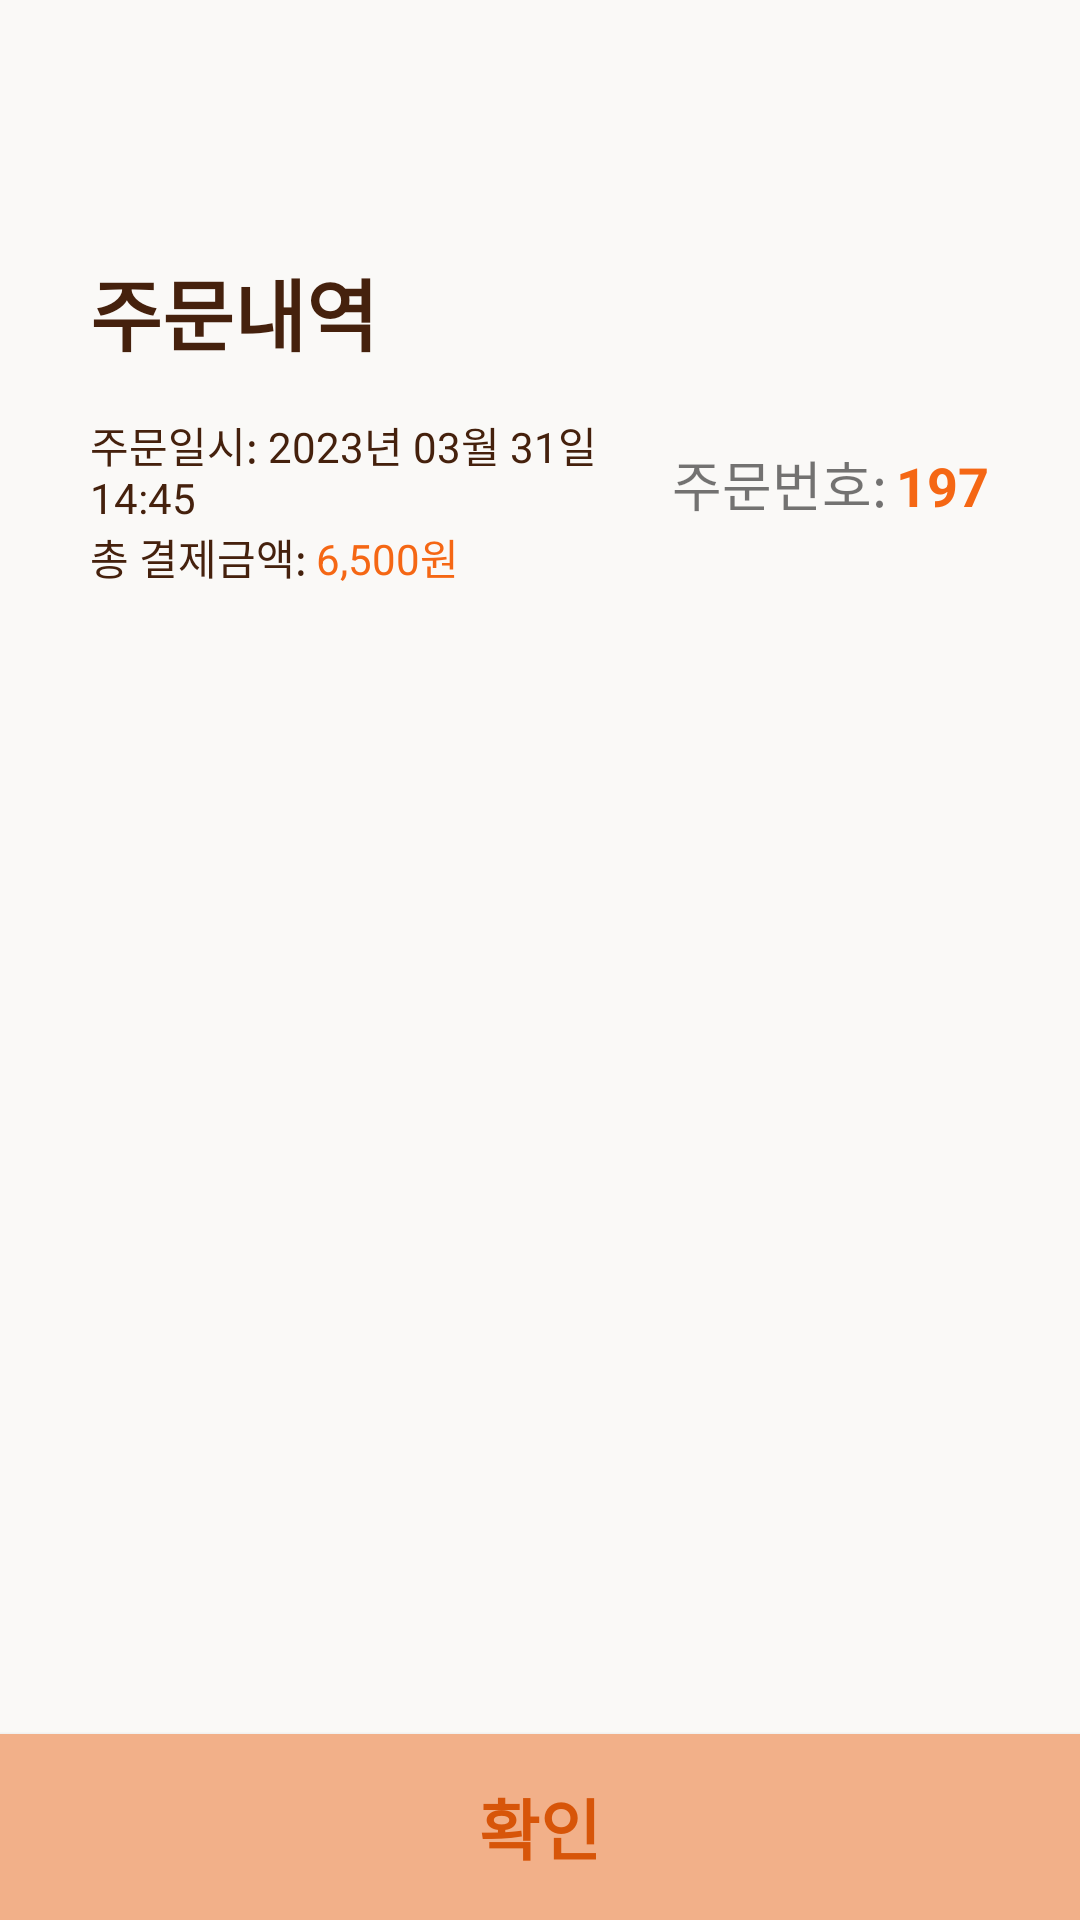

Produce the Android XML layout that renders to this screen, including the resource entries it uses.
<!-- AndroidManifest.xml: application theme Theme.Eatswunee -->
<!-- res/layout/activity_processed.xml -->
<?xml version="1.0" encoding="utf-8"?>
<androidx.constraintlayout.widget.ConstraintLayout xmlns:android="http://schemas.android.com/apk/res/android"
    xmlns:app="http://schemas.android.com/apk/res-auto"
    xmlns:tools="http://schemas.android.com/tools"
    android:layout_width="match_parent"
    android:layout_height="match_parent"
    android:background="#FAF9F7"
    tools:context=".bistro.ProcessedActivity">

    <TextView
        android:id="@+id/textView37"
        android:layout_width="0dp"
        android:layout_height="wrap_content"
        android:layout_marginTop="85dp"
        android:paddingLeft="30dp"
        android:text="주문내역"
        android:textColor="#45210D"
        android:textSize="26sp"
        android:textStyle="bold"
        app:layout_constraintEnd_toEndOf="parent"
        app:layout_constraintHorizontal_bias="0.0"
        app:layout_constraintStart_toStartOf="parent"
        app:layout_constraintTop_toTopOf="parent" />

    <androidx.appcompat.widget.AppCompatButton
        android:id="@+id/confirm_btn"
        android:layout_width="0dp"
        android:layout_height="62dp"
        android:background="#F2B089"
        android:text="확인"
        android:textColor="#D75509"
        android:textSize="22sp"
        android:textStyle="bold"
        android:visibility="visible"
        app:layout_constraintBottom_toBottomOf="parent"
        app:layout_constraintEnd_toEndOf="parent"
        app:layout_constraintStart_toStartOf="parent" />

    <LinearLayout
        android:id="@+id/linearLayout26"
        android:layout_width="0dp"
        android:layout_height="wrap_content"
        android:orientation="horizontal"
        android:paddingLeft="30dp"
        android:paddingTop="15dp"
        android:paddingRight="30dp"
        app:layout_constraintEnd_toEndOf="parent"
        app:layout_constraintStart_toStartOf="parent"
        app:layout_constraintTop_toBottomOf="@+id/textView37">

        <LinearLayout
            android:layout_width="wrap_content"
            android:layout_height="wrap_content"
            android:layout_weight="1"
            android:orientation="vertical">

            <TextView
                android:id="@+id/order_date"
                android:layout_width="match_parent"
                android:layout_height="wrap_content"
                android:text="주문일시: 2023년 03월 31일 14:45"
                android:textColor="#45210D" />

            <LinearLayout
                android:layout_width="wrap_content"
                android:layout_height="wrap_content"
                android:orientation="horizontal">

                <TextView
                    android:id="@+id/textView49"
                    android:layout_width="match_parent"
                    android:layout_height="wrap_content"
                    android:paddingRight="3dp"
                    android:text="총 결제금액:"
                    android:textColor="#45210D" />

                <TextView
                    android:id="@+id/order_price"
                    android:layout_width="wrap_content"
                    android:layout_height="wrap_content"
                    android:layout_weight="1"
                    android:text="6,500원"
                    android:textColor="#F56714" />
            </LinearLayout>

        </LinearLayout>

        <LinearLayout
            android:layout_width="wrap_content"
            android:layout_height="36dp"
            android:layout_weight="0.2"
            android:orientation="horizontal">

            <TextView
                android:id="@+id/textView53"
                android:layout_width="wrap_content"
                android:layout_height="wrap_content"
                android:layout_weight="1"
                android:gravity="right"
                android:paddingTop="10dp"
                android:paddingRight="3dp"
                android:text="주문번호:"
                android:textSize="18sp" />

            <TextView
                android:id="@+id/order_number"
                android:layout_width="wrap_content"
                android:layout_height="wrap_content"
                android:gravity="right"
                android:paddingTop="10dp"
                android:text="197"
                android:textColor="#F56714"
                android:textSize="18sp"
                android:textStyle="bold" />

        </LinearLayout>

    </LinearLayout>

    <androidx.recyclerview.widget.RecyclerView
        android:id="@+id/order_recyclerview"
        android:layout_width="match_parent"
        android:layout_height="0dp"
        android:paddingLeft="30dp"
        android:paddingTop="30dp"
        android:paddingRight="30dp"
        app:layout_constraintBottom_toTopOf="@+id/confirm_btn"
        app:layout_constraintEnd_toEndOf="parent"
        app:layout_constraintStart_toStartOf="parent"
        app:layout_constraintTop_toBottomOf="@+id/linearLayout26" />

</androidx.constraintlayout.widget.ConstraintLayout>
<!-- resources referenced by this layout -->
<resources>
  <style name="Theme.Eatswunee" parent="Theme.AppCompat.DayNight.NoActionBar">
          
          <item name="colorPrimary">@color/mainColor</item>
          <item name="colorPrimaryVariant">@color/purple_700</item>
          <item name="colorOnPrimary">@color/white</item>
          
          <item name="colorSecondary">@color/teal_200</item>
          <item name="colorSecondaryVariant">@color/teal_700</item>
          <item name="colorOnSecondary">@color/softColor</item>
          
          <item name="android:statusBarColor">?attr/colorPrimaryVariant</item>
          
          <item name="windowActionBar">false</item>
          <item name="windowNoTitle">true</item>
      </style>
  <color name="mainColor">@color/black</color>
  <color name="purple_700">#FF3700B3</color>
  <color name="white">#FFFFFFFF</color>
  <color name="teal_200">#FF03DAC5</color>
  <color name="teal_700">#FF018786</color>
  <color name="softColor">#9BA5C2</color>
  <color name="black">#FF000000</color>
</resources>
